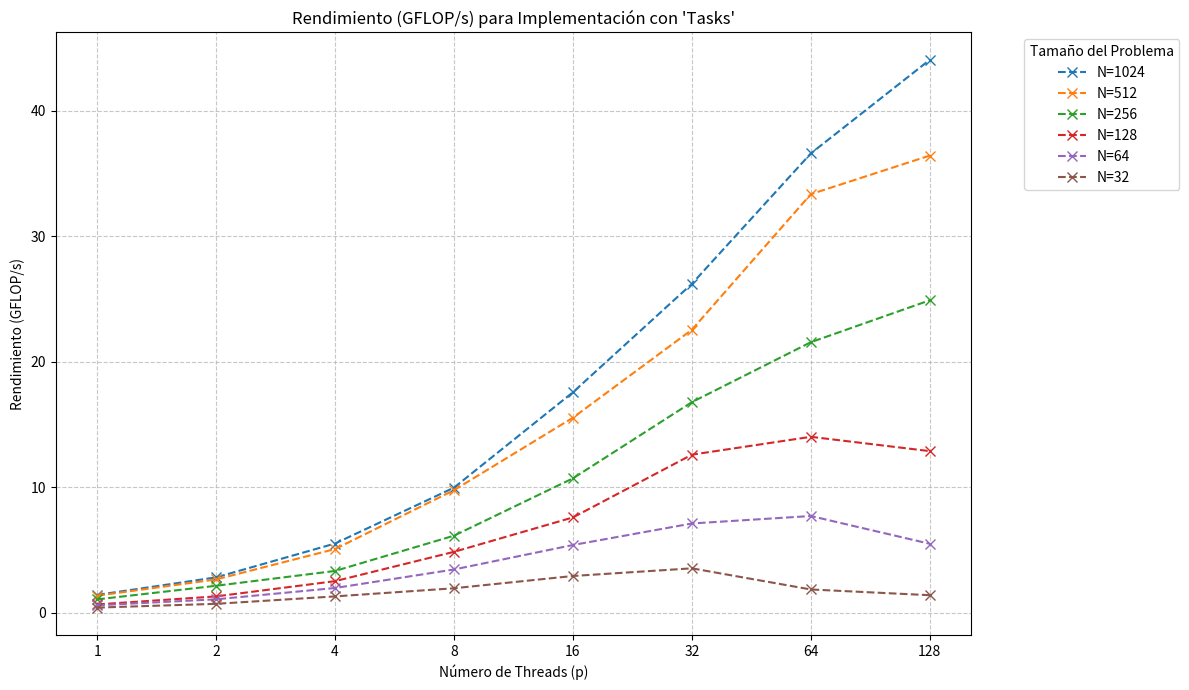

Recreate this plot in Python.
import numpy as np
import matplotlib.pyplot as plt
import itertools

# Número de threads utilizados en los experimentos
threads = [1, 2, 4, 8, 16, 32, 64, 128]

# Tiempos de ejecución para la implementación con 'tasks'
task_times = {
    "N=1024": [342.322, 171.763, 87.5689, 48.4029, 27.4464, 18.3951, 13.1698, 10.9407],
    "N=512": [44.7552, 22.8137, 11.9034, 6.17732, 3.87999, 2.67343, 1.80716, 1.65459],
    "N=256": [7.16534, 3.52782, 2.27189, 1.22987, 0.704408, 0.449432, 0.349796, 0.302823],
    "N=128": [1.44816, 0.731304, 0.376581, 0.194846, 0.12436, 0.0749535, 0.0673379, 0.0733135],
    "N=64": [0.203752, 0.111712, 0.0603501, 0.0344061, 0.0219477, 0.016642, 0.0153573, 0.0215591],
    "N=32": [0.0373969, 0.021276, 0.0115092, 0.00765573, 0.0050895, 0.00420818, 0.00805823, 0.0107166],
}

# FLOPs totales calculados para cada tamaño de N
flops_data = {
    32: 14849032,
    64: 118252136,
    128: 943810888,
    256: 7541676584,
    512: 60298644232,
    1024: 482249623496,
}

# Configuración del gráfico
plt.figure(figsize=(12, 7))
colors = itertools.cycle(plt.cm.tab10.colors)

# Iterar sobre cada tamaño de problema N para graficar sus resultados
for N_key, color in zip(task_times.keys(), colors):
    N_val = int(N_key.split('=')[1])
    total_flops = flops_data[N_val]

    # Calcular GFLOP/s para la versión 'tasks'
    gflops_tasks = [(total_flops / t) / 1e9 if t >
                    1e-6 else 0 for t in task_times[N_key]]

    # Graficar los resultados
    plt.plot(threads, gflops_tasks, 'x--',
             label=f'{N_key}', color=color, markersize=7)

# Configuración de los ejes y etiquetas
plt.xscale('log', base=2)
plt.xlabel('Número de Threads (p)')
plt.ylabel('Rendimiento (GFLOP/s)')
plt.title("Rendimiento (GFLOP/s) para Implementación con 'Tasks'")
plt.legend(title='Tamaño del Problema',
           bbox_to_anchor=(1.05, 1), loc='upper left')
plt.grid(True, which="both", linestyle='--', alpha=0.7)
plt.xticks(threads, labels=[str(p) for p in threads])
plt.tight_layout()
plt.show()
